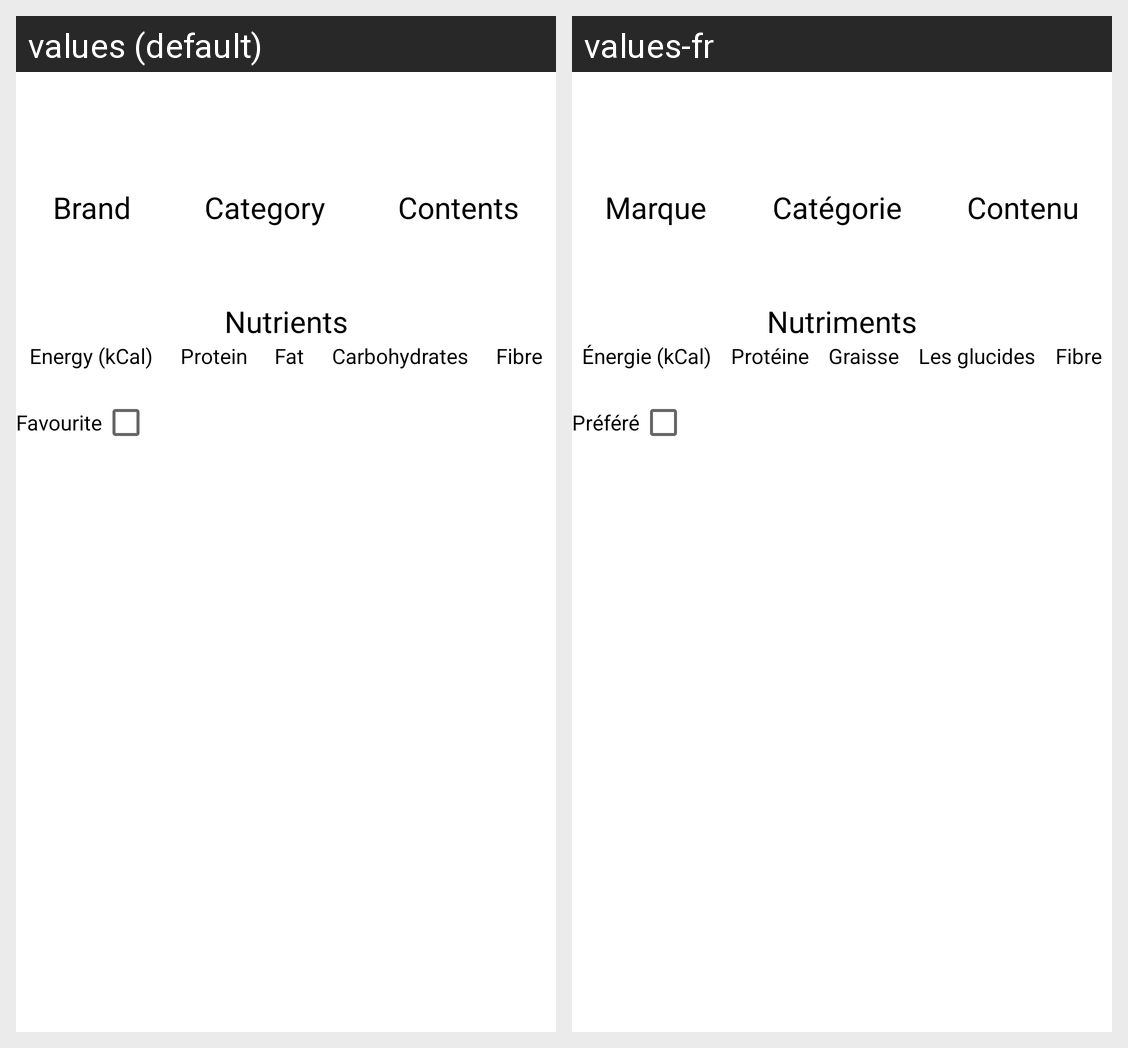

Locale-by-locale string values for the Android screen shown in this grid:
Android screen res/layout/fragment_food_info.xml rendered under 2 locales, left to right: values (default), values-fr. Device: Nexus 5 (rendered at 1080×1920; each locale shown at half size, 540×960, under a caption strip naming it); theme AppTheme.
Strings drawn on this screen, with the default value and each locale's value (text and hints the layout hard-codes, and strings that could not be matched under every locale, appear in the picture but are not listed):

brand
  values: Brand
  values-fr: Marque

category
  values: Category
  values-fr: Catégorie

contents
  values: Contents
  values-fr: Contenu

nutrient_plural
  values: Nutrients
  values-fr: Nutriments

enerc_kcal
  values: Energy (kCal)
  values-fr: Énergie (kCal)

procnt
  values: Protein
  values-fr: Protéine

fat
  values: Fat
  values-fr: Graisse

chocdf_plural
  values: Carbohydrates
  values-fr: Les glucides

fibtg
  values: Fibre
  values-fr: Fibre

favourite
  values: Favourite
  values-fr: Préféré
